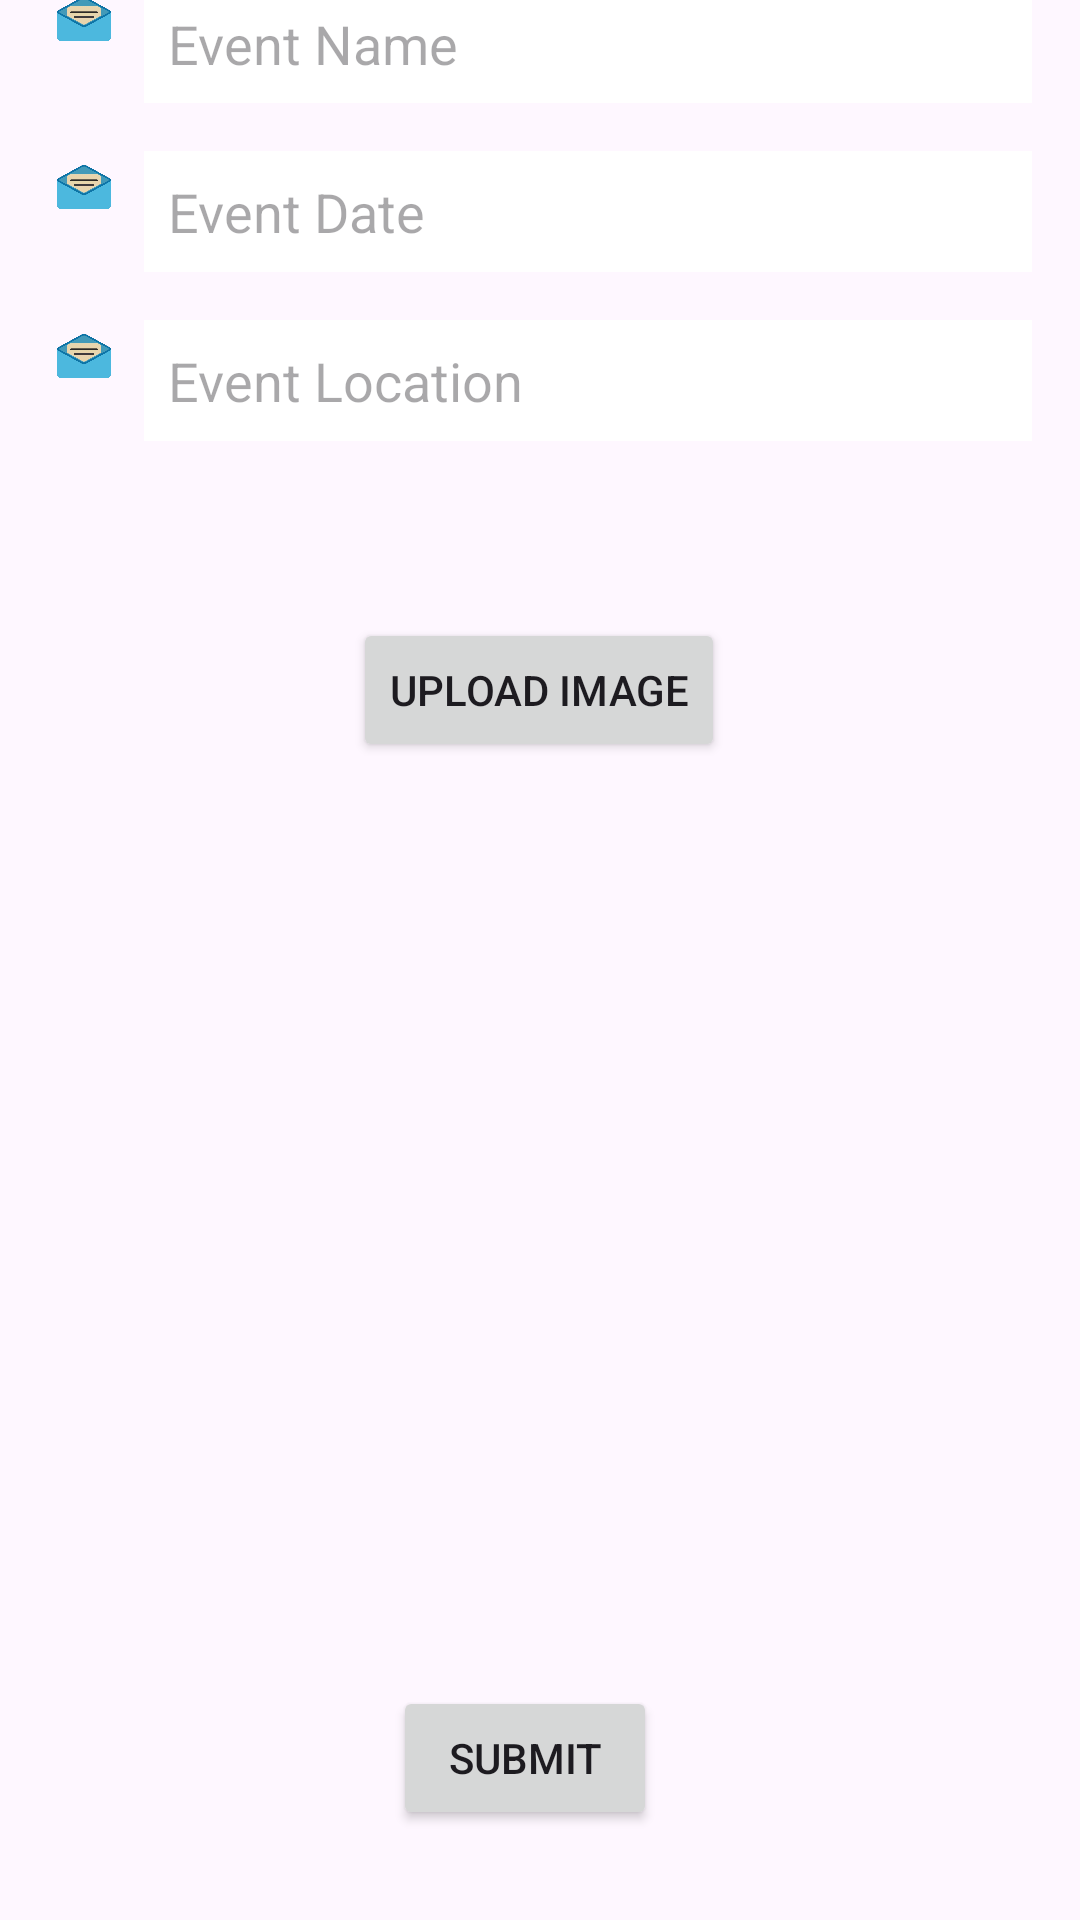

Android layout source for this screen:
<!-- AndroidManifest.xml: application theme Theme.Forest -->
<!-- res/layout/activity_addevent.xml -->
<?xml version="1.0" encoding="utf-8"?>
<androidx.constraintlayout.widget.ConstraintLayout xmlns:android="http://schemas.android.com/apk/res/android"
    xmlns:app="http://schemas.android.com/apk/res-auto"
    xmlns:tools="http://schemas.android.com/tools"
    android:layout_width="match_parent"
    android:layout_height="match_parent"
    tools:context=".addEvent">

    <TextView
        android:id="@+id/textView2"
        android:layout_width="wrap_content"
        android:layout_height="wrap_content"
        android:layout_marginStart="50dp"
        android:layout_marginTop="50dp"
        android:layout_marginEnd="50dp"
        android:layout_marginBottom="200dp"
        android:text="As a NGO, we require you to upload the poster for the event taking place"
        app:layout_constraintBottom_toTopOf="@+id/button_upload_image"
        app:layout_constraintEnd_toEndOf="parent"
        app:layout_constraintStart_toStartOf="parent"
        app:layout_constraintTop_toTopOf="parent" />

    <LinearLayout
        android:id="@+id/eventNameLayout"
        android:layout_width="0dp"
        android:layout_height="wrap_content"
        android:layout_marginTop="16dp"
        android:layout_marginStart="16dp"
        android:layout_marginEnd="16dp"
        android:orientation="horizontal"
        app:layout_constraintEnd_toEndOf="parent"
        app:layout_constraintStart_toStartOf="parent"
        app:layout_constraintTop_toBottomOf="@+id/textView2">

        <androidx.appcompat.widget.AppCompatImageView
            android:layout_width="24dp"
            android:layout_height="24dp"
            android:src="@drawable/email" />

        <EditText
            android:id="@+id/eventName"
            android:layout_width="0dp"
            android:layout_height="wrap_content"
            android:layout_marginStart="8dp"
            android:layout_weight="1"
            android:background="#FFFFFF"
            android:hint="Event Name"
            android:inputType="text"
            android:padding="8dp" />

    </LinearLayout>

    <LinearLayout
        android:id="@+id/eventDateLayout"
        android:layout_width="0dp"
        android:layout_height="wrap_content"
        android:layout_marginTop="16dp"
        android:layout_marginStart="16dp"
        android:layout_marginEnd="16dp"
        android:orientation="horizontal"
        app:layout_constraintEnd_toEndOf="parent"
        app:layout_constraintStart_toStartOf="parent"
        app:layout_constraintTop_toBottomOf="@+id/eventNameLayout">

        <androidx.appcompat.widget.AppCompatImageView
            android:layout_width="24dp"
            android:layout_height="24dp"
            android:src="@drawable/email" />

        <EditText
            android:id="@+id/eventDate"
            android:layout_width="0dp"
            android:layout_height="wrap_content"
            android:layout_marginStart="8dp"
            android:layout_weight="1"
            android:background="#FFFFFF"
            android:hint="Event Date"
            android:inputType="text"
            android:padding="8dp" />

    </LinearLayout>

    <LinearLayout
        android:id="@+id/eventLocationLayout"
        android:layout_width="0dp"
        android:layout_height="wrap_content"
        android:layout_marginTop="16dp"
        android:layout_marginStart="16dp"
        android:layout_marginEnd="16dp"
        android:orientation="horizontal"
        app:layout_constraintEnd_toEndOf="parent"
        app:layout_constraintStart_toStartOf="parent"
        app:layout_constraintTop_toBottomOf="@+id/eventDateLayout">

        <androidx.appcompat.widget.AppCompatImageView
            android:layout_width="24dp"
            android:layout_height="24dp"
            android:src="@drawable/email" />

        <EditText
            android:id="@+id/eventLocation"
            android:layout_width="0dp"
            android:layout_height="wrap_content"
            android:layout_marginStart="8dp"
            android:layout_weight="1"
            android:background="#FFFFFF"
            android:hint="Event Location"
            android:inputType="text"
            android:padding="8dp" />

    </LinearLayout>


    <Button
        android:id="@+id/button_upload_image"
        android:layout_width="wrap_content"
        android:layout_height="wrap_content"
        android:layout_marginTop="228dp"
        android:text="Upload Image"
        app:layout_constraintEnd_toEndOf="parent"
        app:layout_constraintHorizontal_bias="0.498"
        app:layout_constraintStart_toStartOf="parent"
        app:layout_constraintTop_toBottomOf="@id/textView2" />

    <ImageView
        android:id="@+id/uploaded_image_view"
        android:layout_width="250dp"
        android:layout_height="250dp"
        android:layout_marginStart="80dp"
        android:layout_marginTop="24dp"
        android:layout_marginEnd="81dp"
        android:layout_marginBottom="17dp"
        android:contentDescription="@string/uploaded_image"
        app:layout_constraintBottom_toTopOf="@+id/submitEvent"
        app:layout_constraintEnd_toEndOf="parent"
        app:layout_constraintStart_toStartOf="parent"
        app:layout_constraintTop_toBottomOf="@id/button_upload_image" />

    <Button
        android:id="@+id/submitEvent"
        android:layout_width="wrap_content"
        android:layout_height="wrap_content"
        android:layout_marginStart="154dp"
        android:layout_marginTop="17dp"
        android:layout_marginEnd="164dp"
        android:layout_marginBottom="30dp"
        android:text="Submit"
        app:layout_constraintBottom_toBottomOf="parent"
        app:layout_constraintEnd_toEndOf="parent"
        app:layout_constraintStart_toStartOf="parent"
        app:layout_constraintTop_toBottomOf="@+id/uploaded_image_view" />

</androidx.constraintlayout.widget.ConstraintLayout>
<!-- resources referenced by this layout -->
<resources>
  <!-- drawable email: png bitmap (drawable, 64959 bytes) -->
  <string name="uploaded_image">Uploaded Image</string>
  <style name="Theme.Forest" parent="Base.Theme.Forest" />
  <style name="Base.Theme.Forest" parent="Theme.Material3.DayNight.NoActionBar">
          
          
      </style>
</resources>
